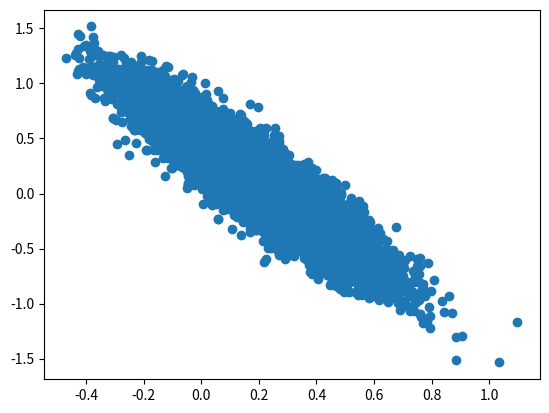

This chart was generated by the following Python code:
import numpy as np

# 1. covar mátrix számítása
#print(np.zeros((2,2)))
from matplotlib import pyplot as plt
from seaborn import scatterplot


def calc_covar(szoras_a,szoras_b, corr):
    a = np.zeros((2, 2))
    a[0, 0] = szoras_a*szoras_a
    a[0,1] = corr*szoras_a*szoras_b
    a[1,0] = a[0,1]
    a[1,1] = szoras_b*szoras_b
    #np.array(szoras_a * szoras_b * corr)
    return a
#print(calc_covar(0.2,0.4,0.1))

# [redacted]
def covariance_matrix(sigma_a, sigma_b, corr_ab):
    cov_ab = sigma_a * sigma_b * corr_ab
    cov_ba = cov_ab

    cov_matrix = np.array([[sigma_a ** 2, cov_ab], [cov_ba, sigma_b ** 2]])
    return cov_matrix
#print(covariance_matrix(0.2,0.4,0.1))

# 2. hozamok generálsása
def generate_returns(mu, cov, n):
    returns = np.random.multivariate_normal(mu, cov, n)
    return returns
proba = generate_returns([0.2,0.1],covariance_matrix(0.2,0.4,-0.9),10000)

# [redacted]
#print(proba.shape)
#print(proba.mean(axis=0))
#print(np.cov(proba.transpose()))

plt.scatter(proba[:,0],proba[:,1])
#plt.show()

# 3. átkonvertálni effektiv hozamokra
import numpy as np

def calculate_effective_return(mu, cov, n):
    effective_return = np.exp(generate_returns(mu, cov, n)) - 1
    return effective_return
print(calculate_effective_return([0.2,0.1],covariance_matrix(0.2,0.4,-0.9),10000))
# pf hozam számítása



# 4. pfhozam=sulyozott eff hozamok összege
# pf értékénem számtása
